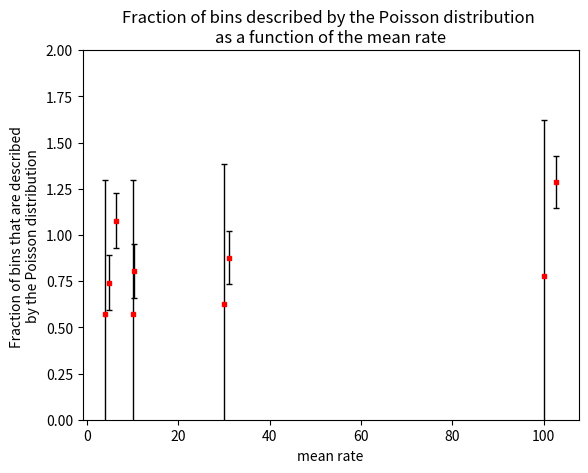

Python code for this plot:
# -*- coding: utf-8 -*-
"""
Created on Mon May 24 16:22:52 2021

@author: Nhlanhla Hlengane
"""
import matplotlib.pyplot as plt
import numpy as np
#SampleVariance
mu30SV=27.26575757575758
mu100SV=132.08838383838386
mu10SV= 8.259696969696972
mu4SV=6.773636363636366
BKGSV= 3.638282828282831

#Arithmetic mean
mu30AM=31.13
mu100AM=102.75
mu10AM=10.27
mu4AM=6.29
BKGAM=4.91


Ss=[BKGSV/BKGAM,mu4SV/mu4AM,mu10SV/mu10AM,mu30SV/mu30AM,mu100SV/mu100AM]
Ss_u=[0.732210573013203,0.9285336544653336,1.4944783894609037,4.459664910182278,14.63]
xb=[BKGAM,mu4AM,mu10AM,mu30AM,mu100AM]
xb_u=[0.2215851980616034,0.25079872407968906,0.3204684071792413,0.5579426493825328,1.0136567466356647]


yerror = []
for i in range(5):
    yerror.append((Ss[i]/xb[i])*(np.sqrt((Ss_u[i]/Ss[i])**2+(xb_u[i]/xb[i])**2)))




plt.errorbar(xb, Ss, yerr=yerror,fmt='.', marker='s', ms=3, ecolor='k', mfc='red', mec='red', elinewidth=1, capsize=2, capthick=1, label='unkownyet')
plt.ylim(0,2)
plt.grid()
plt.title("Sample variance to arithmetic mean ratio")
plt.ylabel("Sample variance/Arithmatic mean")
plt.xlabel("Arithmetic mean")
plt.show()
print(yerror) 

#fraction of bins that agree with the poisson plot within one standard deviation
mu=[4,10,30,100]
bin_frac=[4/7,4/7,5/8,7/9]
Nbins=[7,7,8,9]
u_bins=[]

#fraction uncertainty
for i in range(4):
    u_bins.append(np.sqrt(bin_frac[i]*(1-(bin_frac[i])/Nbins[i])))

plt.errorbar(mu, bin_frac, yerr=u_bins,fmt='.', marker='s', ms=3, ecolor='k', mfc='red', mec='red', elinewidth=1, capsize=2, capthick=1, label='unkownyet')
#plt.ylim(0,3)
plt.title("Fraction of bins described by the Poisson distribution \nas a function of the mean rate")
plt.xlabel("mean rate")
plt.ylabel("Fraction of bins that are described \nby the Poisson distribution")                                      
plt.grid()

